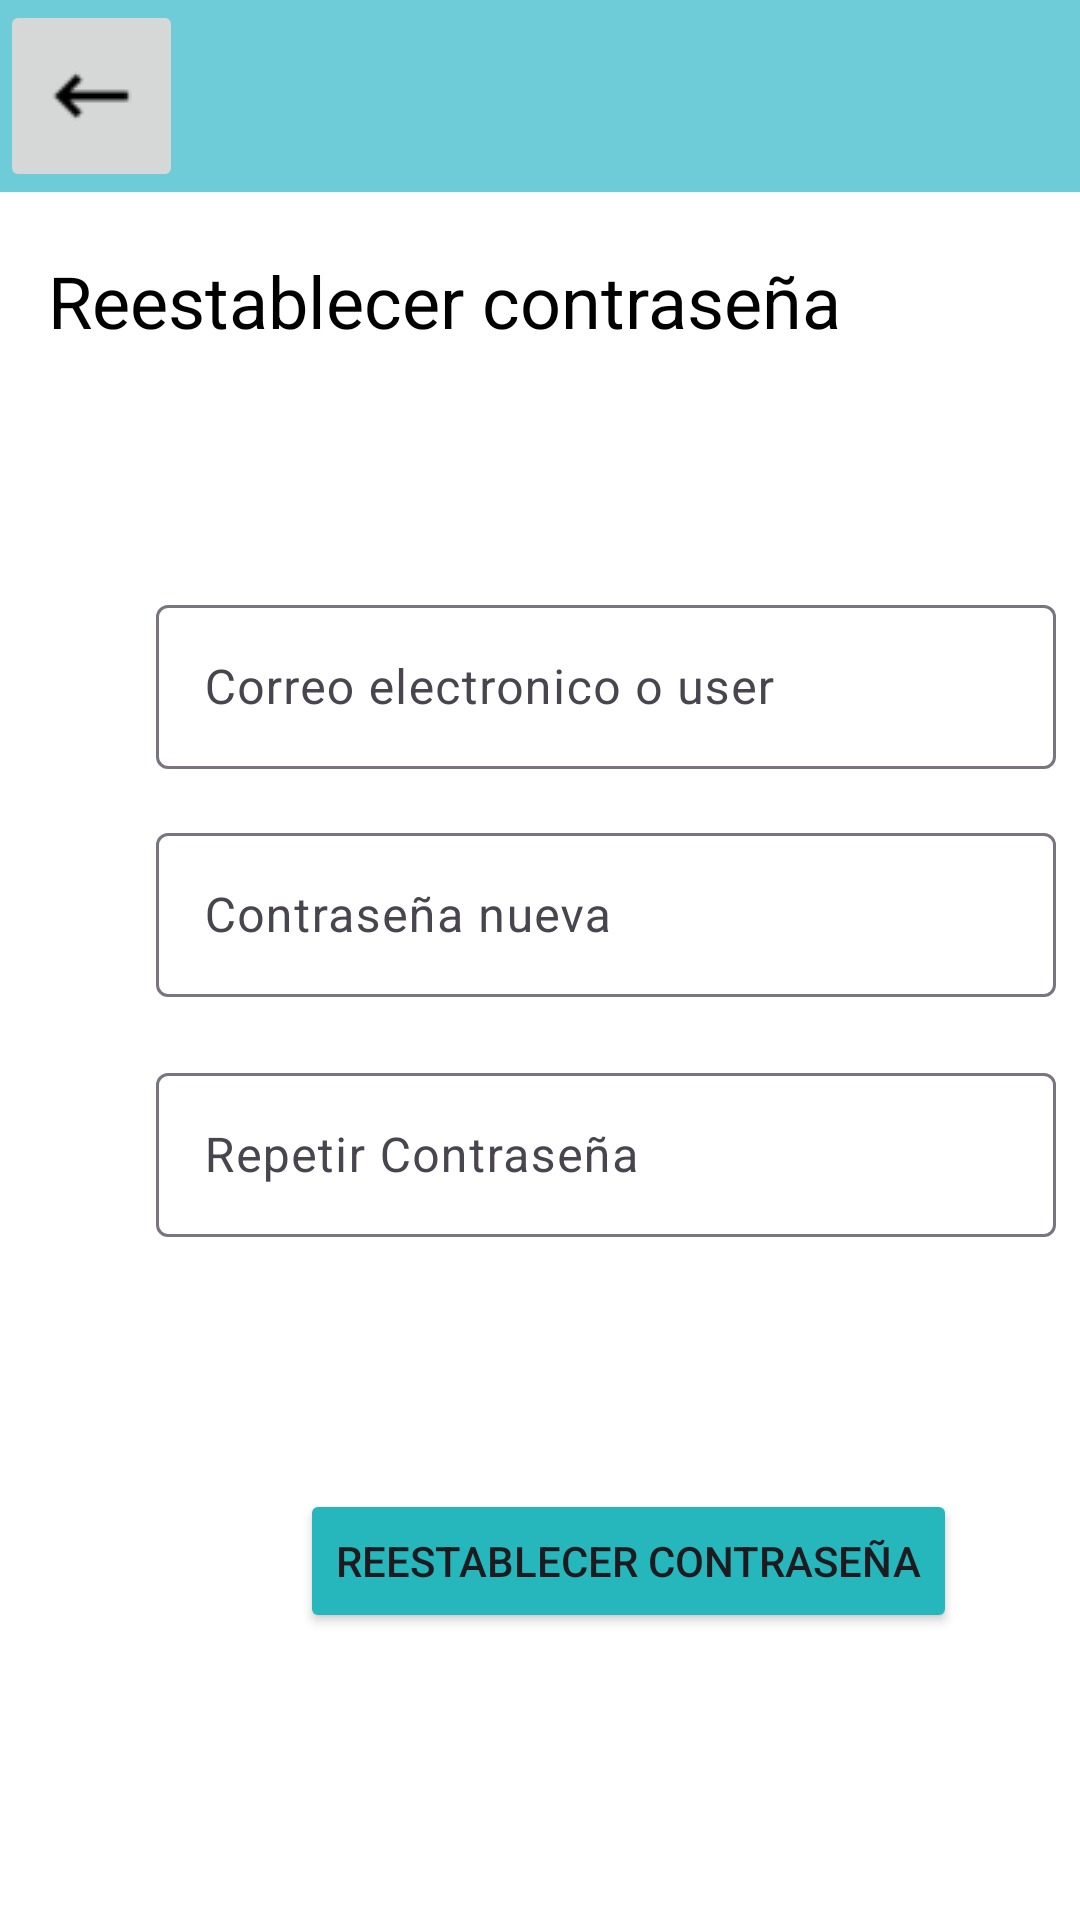

This screen was rendered from an Android layout file. Write that file and the resources it references.
<!-- AndroidManifest.xml: application theme Theme.YourRace -->
<!-- res/layout/activity_renovar_contra.xml -->
<?xml version="1.0" encoding="utf-8"?>
<androidx.constraintlayout.widget.ConstraintLayout xmlns:android="http://schemas.android.com/apk/res/android"
    xmlns:app="http://schemas.android.com/apk/res-auto"
    xmlns:tools="http://schemas.android.com/tools"
    android:id="@+id/main"
    android:layout_width="match_parent"
    android:layout_height="match_parent"
    android:background="#FFFFFF"
    tools:context=".crud.RenovarContra">

    <androidx.appcompat.widget.Toolbar
        android:id="@+id/toolbar5"
        android:layout_width="match_parent"
        android:layout_height="64dp"
        android:background="#B938B9CA"
        android:minHeight="?attr/actionBarSize"
        android:theme="?attr/actionBarTheme"
        app:layout_constraintStart_toStartOf="parent"
        app:layout_constraintTop_toTopOf="parent" />

    <ImageButton
        android:id="@+id/btnVolver5"
        android:layout_width="61dp"
        android:layout_height="64dp"
        app:layout_constraintStart_toStartOf="parent"
        app:layout_constraintTop_toTopOf="parent"
        app:srcCompat="@drawable/flecha_regreso" />

    <TextView
        android:id="@+id/textView18"
        android:layout_width="wrap_content"
        android:layout_height="wrap_content"
        android:layout_marginStart="16dp"
        android:layout_marginTop="84dp"
        android:text="Reestablecer contraseña"
        android:textColor="#000000"
        android:textSize="24sp"
        app:layout_constraintStart_toStartOf="parent"
        app:layout_constraintTop_toTopOf="parent" />

    <com.google.android.material.textfield.TextInputLayout
        android:id="@+id/textInputLayout7"
        android:layout_width="300dp"
        android:layout_height="60dp"
        android:layout_marginStart="52dp"
        android:layout_marginTop="80dp"
        app:layout_constraintStart_toStartOf="parent"
        app:layout_constraintTop_toBottomOf="@+id/textView18">

        <com.google.android.material.textfield.TextInputEditText
            android:id="@+id/txcorreo"
            android:layout_width="match_parent"
            android:layout_height="wrap_content"
            android:hint="Correo electronico o user"
            android:inputType="textEmailAddress" />
    </com.google.android.material.textfield.TextInputLayout>

    <com.google.android.material.textfield.TextInputLayout
        android:id="@+id/textInputLayout8"
        android:layout_width="300dp"
        android:layout_height="60dp"
        android:layout_marginStart="52dp"
        android:layout_marginTop="16dp"
        app:layout_constraintStart_toStartOf="parent"
        app:layout_constraintTop_toBottomOf="@+id/textInputLayout7">

        <com.google.android.material.textfield.TextInputEditText
            android:id="@+id/txcontranueva"
            android:layout_width="match_parent"
            android:layout_height="wrap_content"
            android:hint="Contraseña nueva"
            android:inputType="textPassword"/>
    </com.google.android.material.textfield.TextInputLayout>

    <com.google.android.material.textfield.TextInputLayout
        android:id="@+id/textInputLayout9"
        android:layout_width="300dp"
        android:layout_height="60dp"
        android:layout_marginStart="52dp"
        android:layout_marginTop="20dp"
        app:layout_constraintStart_toStartOf="parent"
        app:layout_constraintTop_toBottomOf="@+id/textInputLayout8">

        <com.google.android.material.textfield.TextInputEditText
            android:id="@+id/txcontranueva2"
            android:layout_width="match_parent"
            android:layout_height="wrap_content"
            android:hint="Repetir Contraseña"
            android:inputType="textPassword"/>
    </com.google.android.material.textfield.TextInputLayout>

    <Button
        android:id="@+id/btnrescontra"
        android:layout_width="wrap_content"
        android:layout_height="wrap_content"
        android:layout_marginStart="100dp"
        android:layout_marginTop="84dp"
        android:backgroundTint="#26B7BC"
        android:text="Reestablecer contraseña"
        app:layout_constraintStart_toStartOf="parent"
        app:layout_constraintTop_toBottomOf="@+id/textInputLayout9" />
</androidx.constraintlayout.widget.ConstraintLayout>
<!-- resources referenced by this layout -->
<resources>
  <!-- drawable flecha_regreso: png bitmap (drawable, 795 bytes) -->
  <style name="Theme.YourRace" parent="Base.Theme.YourRace" />
  <style name="Base.Theme.YourRace" parent="Theme.Material3.DayNight.NoActionBar">
          
          
      </style>
</resources>
